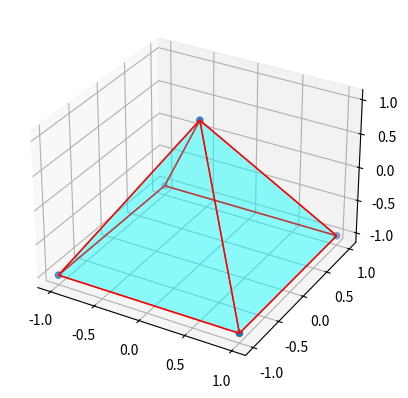

The matplotlib source for this figure:
from matplotlib import pyplot as plt
from mpl_toolkits.mplot3d.art3d import Poly3DCollection, Line3DCollection
import numpy as np

fig = plt.figure()
ax = fig.add_subplot(111, projection='3d')

# vertices of a pyramid
v = np.array([[-1, -1, -1], [1, -1, -1], [1, 1, -1],  [-1, 1, -1], [0, 0, 1]])
ax.scatter3D(v[:, 0], v[:, 1], v[:, 2])

# generate list of sides' polygons of our pyramid
verts = [ [v[0],v[1],v[4]], [v[0],v[3],v[4]],
 [v[2],v[1],v[4]], [v[2],v[3],v[4]], [v[0],v[1],v[2],v[3]]]

# plot sides
ax.add_collection3d(Poly3DCollection(verts, 
 facecolors='cyan', linewidths=1, edgecolors='r', alpha=.25))

plt.show()